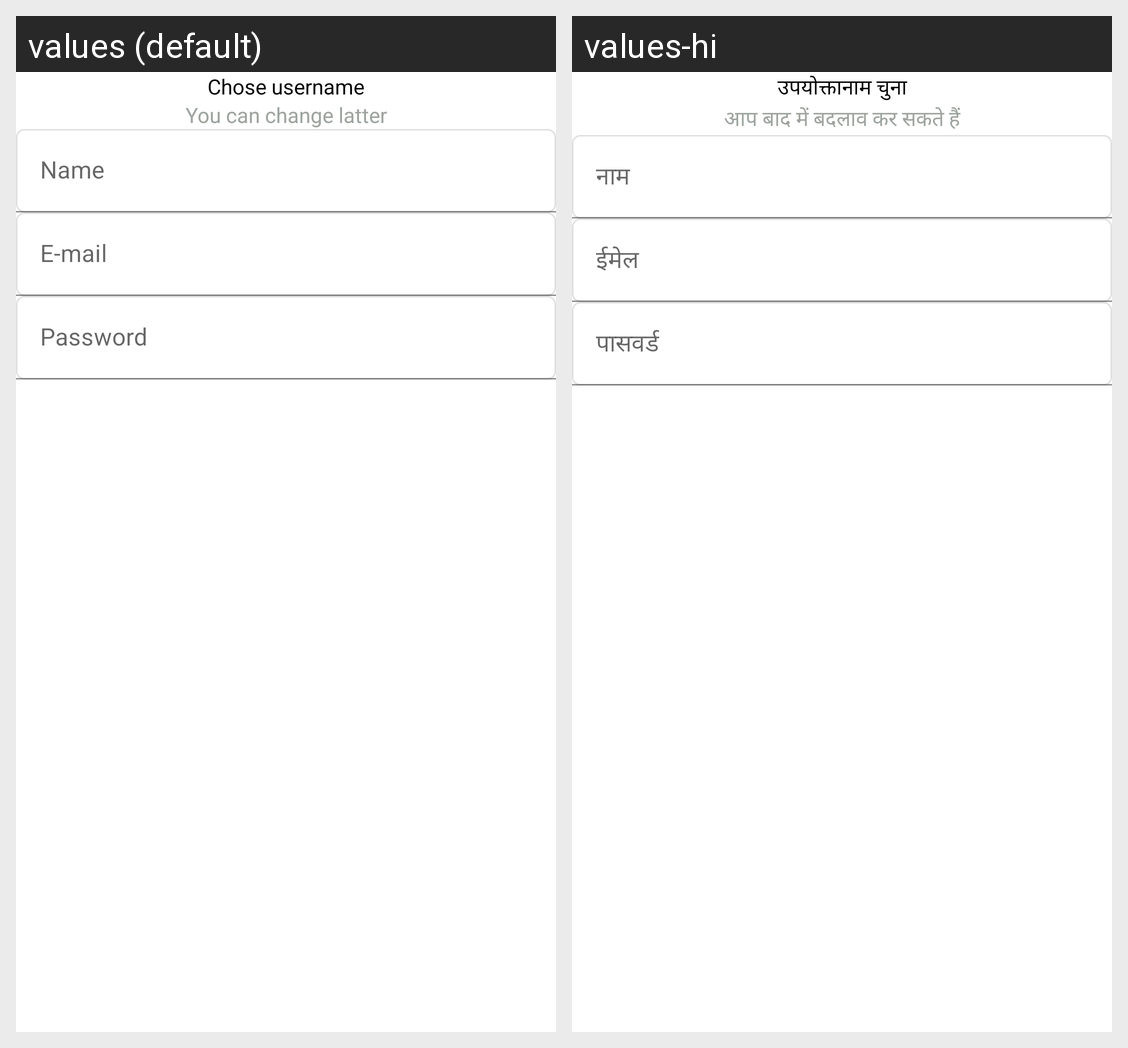

Here is an Android app screen in its default locale and in the app's own translations. Write out the translated-string differences for the strings that appear on this screen.
Android screen res/layout/fragment_auth_name.xml rendered under 2 locales, left to right: values (default), values-hi. Device: Nexus 5 (rendered at 1080×1920; each locale shown at half size, 540×960, under a caption strip naming it); theme Theme.ECommerceGrocery.
Strings drawn on this screen, with the default value and each locale's value (text and hints the layout hard-codes, and strings that could not be matched under every locale, appear in the picture but are not listed):

chose_username
  values: Chose username
  values-hi: उपयोक्तानाम चुना

you_can_change_latter
  values: You can change latter
  values-hi: आप बाद में बदलाव कर सकते हैं

name
  values: Name
  values-hi: नाम

e_mail
  values: E-mail
  values-hi: ईमेल

password
  values: Password
  values-hi: पासवर्ड
